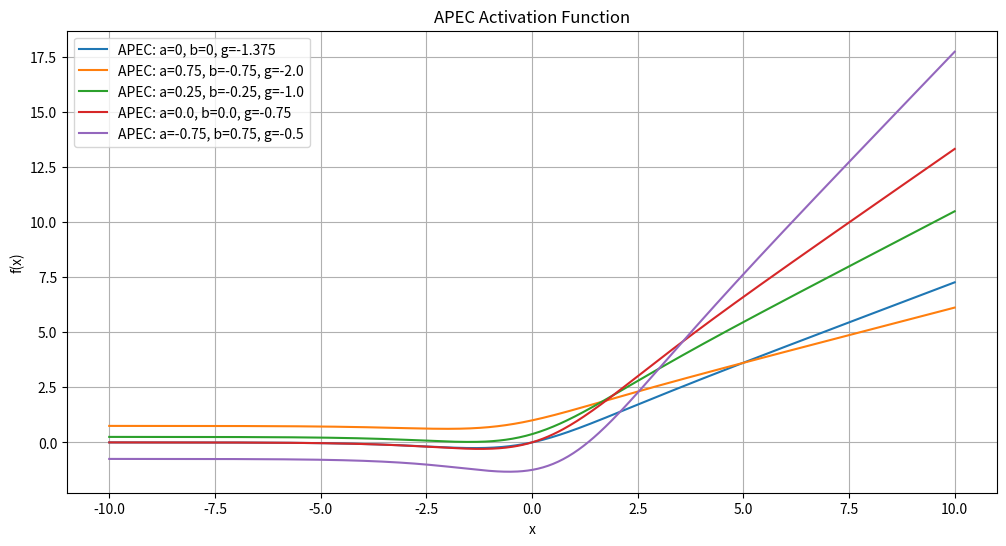
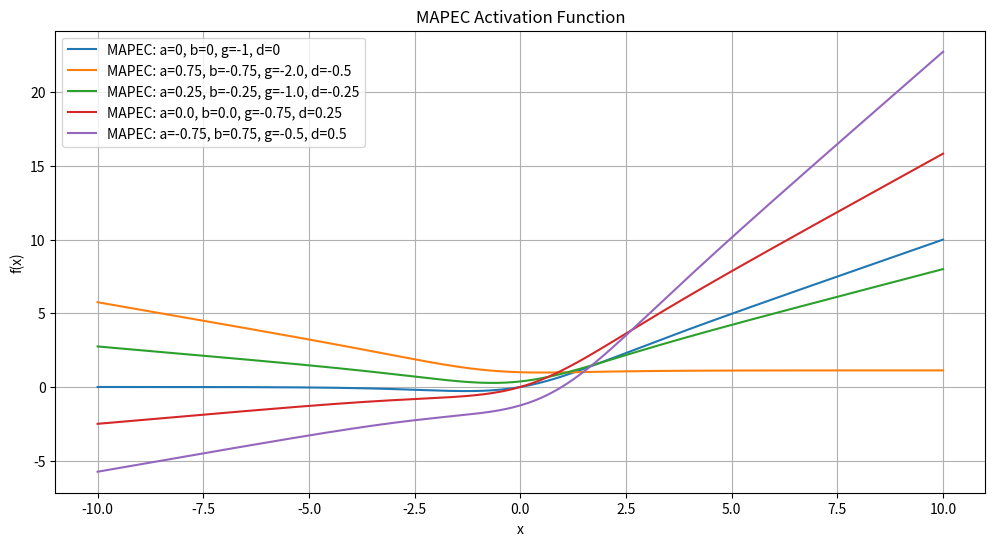

Reproduce these figures in Python, in order.
import numpy as np
import matplotlib.pyplot as plt


# APEC
def apec(x, a, b, g, eps=1e-5):
    return a + (b - x) / (g - np.exp(-x) + eps)


# MAPEC
def mapec(x, a, b, g, d):
    return a + (b - x) / (g - np.exp(-x)) + (x * d)


x_values = np.linspace(-10, 10, 500)
params_apec = [
    (0, 0, -1.375),  # Default
    (0.75, -0.75, -2.0),
    (0.25, -0.25, -1.0),
    (0.00, 0.00, -0.75),
    (-0.75, 0.75, -0.5),
]
params_mapec = [
    (0, 0, -1, 0),  # Default
    (0.75, -0.75, -2.0, -0.5),
    (0.25, -0.25, -1.0, -0.25),
    (0.00, 0.00, -0.75, 0.25),
    (-0.75, 0.75, -0.5, 0.5),
]

# Plot APEC
plt.figure(figsize=(12, 6))
for a, b, g in params_apec:
    y_values = apec(x_values, a, b, g)
    plt.plot(x_values, y_values, label=f"APEC: a={a}, b={b}, g={g}")
plt.title("APEC Activation Function")
plt.xlabel("x")
plt.ylabel("f(x)")
plt.legend()
plt.grid(True)
plt.show()

# Plot MAPEC
plt.figure(figsize=(12, 6))
for a, b, g, d in params_mapec:
    y_values = mapec(x_values, a, b, g, d)
    plt.plot(x_values, y_values, label=f"MAPEC: a={a}, b={b}, g={g}, d={d}")
plt.title("MAPEC Activation Function")
plt.xlabel("x")
plt.ylabel("f(x)")
plt.legend()
plt.grid(True)
plt.show()
